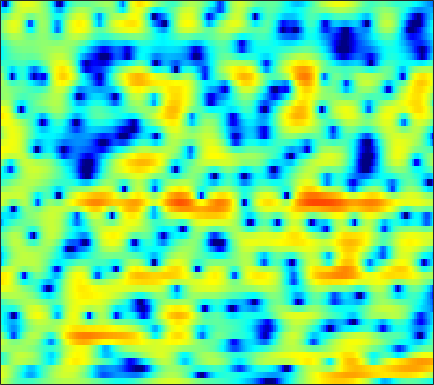

Source data for this figure (header and first rows):
2.6995, 2.2016, 1.5087, 0.79473, 0.25881, -0.43018, -1.0729, -1.5095, -2.0037, -2.3734, -2.6066, -2.6844, -2.6693, -2.5368, -2.3768, -2.0978, -1.7889, -1.5372, -1.1763, -0.80355, -0.41982, -0.13507, 0.23029, 0.57074
3.563, 3.167, 2.561, 1.867, 1.29, 0.4453, -0.4931, -1.261, -2.371, -3.579, -4.863, -5.829, -6.998, -7.768, -7.887, -7.369, -6.3, -5.342, -4.043, -2.819, -1.718, -0.98, -0.1083, 0.6412
3.253, 2.902, 2.403, 1.861, 1.419, 0.7711, 0.03466, -0.5881, -1.542, -2.615, -3.785, -4.686, -5.792, -6.553, -6.733, -6.387, -5.571, -4.828, -3.801, -2.819, -1.929, -1.317, -0.5677, 0.1198
-2.724, -2.597, -1.702, -0.597, 0.1509, 0.9396, 1.489, 1.747, 1.913, 1.915, 1.8, 1.649, 1.387, 1.066, 0.7921, 0.3854, -0.1046, -0.5517, -1.28, -2.178, -3.261, -4.151, -5.217, -5.593
-2.833, -2.56, -1.646, -0.5827, 0.1438, 0.9608, 1.586, 1.931, 2.23, 2.367, 2.372, 2.297, 2.1, 1.789, 1.487, 0.9879, 0.3632, -0.2066, -1.114, -2.187, -3.418, -4.406, -5.607, -6.229
1.611, 1.371, 1.153, 1.029, 0.9793, 0.9602, 0.9801, 1.005, 1.031, 1.031, 0.9915, 0.9215, 0.7573, 0.5052, 0.2586, -0.1415, -0.6186, -1.021, -1.598, -2.173, -2.688, -2.987, -3.205, -3.175
2.693, 2.156, 1.462, 0.8354, 0.4337, 0.0474, -0.118, -0.0891, 0.1164, 0.4367, 0.7792, 1, 1.194, 1.24, 1.154, 0.8642, 0.3566, -0.1819, -1.155, -2.476, -4.204, -5.781, -8.043, -9.266
0.8616, -0.273, -2.174, -4.639, -7.011, -10.7, -11.78, -9.411, -5.955, -3.336, -1.438, -0.3748, 0.7006, 1.437, 1.783, 1.971, 1.873, 1.62, 1.032, 0.149, -0.9985, -1.976, -3.184, -3.681
-2.628, -3.557, -4.99, -6.503, -7.578, -8.635, -8.797, -8.179, -6.69, -4.97, -3.345, -2.294, -1.108, -0.1672, 0.3831, 0.9239, 1.244, 1.364, 1.393, 1.311, 1.166, 1.047, 0.9441, 0.9643
-3.893, -4.529, -5.535, -6.551, -7.189, -7.679, -7.557, -7.023, -5.846, -4.397, -2.904, -1.832, -0.5481, 0.4969, 1.117, 1.755, 2.176, 2.35, 2.415, 2.32, 2.084, 1.835, 1.458, 1.082
-3.709, -4.215, -5.505, -7.75, -10.4, -16.95, -26.47, -14.32, -7.859, -4.069, -1.51, -0.05364, 1.491, 2.637, 3.267, 3.854, 4.171, 4.23, 4.068, 3.624, 2.883, 2.111, 0.7197, -1.224
-4.039, -3.653, -3.462, -3.587, -3.757, -3.835, -3.528, -2.994, -1.979, -0.8097, 0.3452, 1.108, 1.937, 2.554, 2.892, 3.154, 3.21, 3.123, 2.829, 2.321, 1.589, 0.8854, -0.2843, -1.711
-2.531, -1.949, -1.325, -0.8397, -0.5751, -0.3013, -0.0218, 0.2124, 0.5308, 0.8098, 1.062, 1.239, 1.406, 1.456, 1.43, 1.279, 0.9971, 0.7181, 0.2834, -0.2032, -0.704, -1.065, -1.464, -1.704
0.9931, 1.275, 1.535, 1.716, 1.807, 1.858, 1.835, 1.785, 1.687, 1.557, 1.372, 1.197, 0.9151, 0.5621, 0.2157, -0.3579, -1.074, -1.721, -2.712, -3.766, -4.752, -5.292, -5.527, -5.122
3.9, 3.882, 3.768, 3.533, 3.303, 2.932, 2.459, 2.045, 1.455, 0.9104, 0.3998, 0.02783, -0.4234, -0.8662, -1.274, -1.924, -2.827, -3.767, -5.514, -8.055, -12.03, -17.21, -26.51, -14.39
5.484, 5.269, 4.909, 4.396, 3.874, 2.976, 1.84, 0.8072, -0.8087, -2.547, -3.922, -4.36, -4.131, -3.483, -3.012, -2.697, -2.803, -3.138, -3.937, -5.088, -6.372, -7.16, -7.623, -7.265
5.329, 5.212, 4.979, 4.609, 4.151, 3.229, 1.891, 0.513, -2.139, -6.282, -12.82, -14.67, -8.269, -4.443, -2.681, -1.323, -0.7112, -0.59, -0.7818, -1.336, -2.166, -2.908, -4.061, -5.4
0.7055, 1.348, 2.038, 2.523, 2.726, 2.721, 2.407, 2.013, 1.359, 0.6132, 0.08538, -0.01722, 0.1668, 0.5863, 0.9099, 1.237, 1.376, 1.286, 0.9214, 0.2626, -0.7579, -1.787, -3.589, -6.052
-7.079, -4.712, -2.381, -0.794, 0.09115, 0.9663, 1.51, 1.757, 1.974, 2.067, 2.084, 2.113, 2.129, 2.144, 2.119, 2.033, 1.872, 1.659, 1.234, 0.6562, -0.09607, -0.7898, -1.809, -2.922
-7.117, -5.511, -3.55, -1.877, -0.8797, 0.1676, 0.9725, 1.417, 1.808, 2.079, 2.219, 2.242, 2.228, 2.172, 2.11, 1.993, 1.799, 1.637, 1.35, 0.9682, 0.507, 0.08693, -0.5777, -1.346
-5.379, -3.913, -2.313, -0.9986, -0.1608, 0.7024, 1.343, 1.69, 1.938, 2.007, 1.95, 1.811, 1.583, 1.332, 1.185, 1.06, 1.008, 1.025, 1.067, 1.058, 0.9467, 0.7861, 0.3975, -0.1687
-2.398, -1.487, -0.333, 0.5726, 1.129, 1.722, 2.054, 2.144, 2.093, 1.724, 1.083, 0.4458, -0.6056, -1.76, -2.465, -2.803, -2.234, -1.502, -0.429, 0.5023, 1.135, 1.416, 1.536, 1.346
-1.139, -0.5863, 0.1303, 0.8256, 1.224, 1.633, 1.831, 1.79, 1.54, 0.9294, -0.1518, -1.321, -3.676, -7.488, -12.89, -25.96, -9.903, -5.718, -2.38, -0.2733, 1.108, 1.77, 2.295, 2.436
-3.942, -3.076, -2.102, -1.283, -0.7482, -0.2612, 0.07622, 0.2297, 0.1578, -0.04922, -0.5237, -1.054, -1.87, -2.729, -3.229, -3.367, -2.627, -1.811, -0.5603, 0.5656, 1.458, 1.972, 2.396, 2.582
-7.991, -6.423, -4.876, -3.938, -3.379, -2.807, -2.343, -1.957, -1.564, -1.203, -0.9029, -0.7603, -0.6148, -0.5117, -0.3715, -0.1314, 0.2364, 0.5534, 1.037, 1.531, 1.949, 2.216, 2.458, 2.57
-5.984, -5.609, -5.477, -5.686, -6.101, -6.399, -6.121, -5.5, -4.066, -2.775, -1.695, -1.027, -0.4098, 0.01449, 0.2621, 0.5543, 0.7614, 0.9958, 1.321, 1.673, 2.036, 2.257, 2.504, 2.625
-1.335, -1.876, -3.26, -5.45, -8.226, -15.81, -21.36, -11.18, -5.863, -2.898, -1.165, -0.3782, 0.1464, 0.2649, 0.07758, -0.2854, -0.5396, -0.5396, -0.1815, 0.4561, 1.183, 1.661, 2.124, 2.381
2.796, 2.372, 1.622, 0.652, -0.08078, -0.8902, -0.9961, -0.6885, 0.2704, 1.038, 1.592, 1.614, 1.197, 0.06835, -1.349, -4.327, -8.864, -11.48, -7.613, -3.639, -1.344, -0.2935, 0.379, 0.4688
2.828, 2.786, 2.752, 2.617, 2.554, 2.484, 2.518, 2.543, 2.616, 2.606, 2.438, 2.137, 1.441, 0.3107, -0.8042, -2.699, -4.582, -5.236, -4.685, -3.389, -2.384, -2.064, -2.285, -3.363
0.2339, 0.5602, 0.9365, 1.251, 1.448, 1.7, 1.89, 2.059, 2.15, 2.231, 2.136, 2.026, 1.725, 1.287, 0.9061, 0.3273, -0.1262, -0.4449, -0.7088, -0.9318, -1.162, -1.468, -2.107, -3.076
-2.953, -2.277, -1.643, -1.088, -0.7341, -0.2699, 0.1908, 0.5317, 0.9867, 1.352, 1.65, 1.784, 1.88, 1.867, 1.787, 1.646, 1.424, 1.242, 0.9676, 0.6575, 0.2747, -0.04448, -0.539, -1.088
-4.734, -4.409, -4.193, -4.127, -3.93, -3.395, -2.457, -1.7, -0.6072, 0.3123, 1.097, 1.528, 1.958, 2.223, 2.325, 2.367, 2.28, 2.188, 1.978, 1.717, 1.375, 1.09, 0.6634, 0.1998
-3.615, -4.557, -6.521, -9.883, -12.75, -11.68, -7.095, -4.409, -1.878, -0.1044, 1.1, 1.743, 2.314, 2.628, 2.755, 2.778, 2.715, 2.622, 2.438, 2.195, 1.902, 1.631, 1.203, 0.6897
0.4474, -0.5653, -2.279, -4.3, -5.365, -5.1, -3.156, -1.583, 0.1371, 1.374, 2.101, 2.421, 2.554, 2.448, 2.263, 1.946, 1.694, 1.495, 1.351, 1.21, 1.063, 0.8682, 0.4762, -0.0991
3.926, 3.524, 2.959, 2.507, 2.28, 2.2, 2.326, 2.46, 2.624, 2.59, 2.332, 1.909, 1.048, -0.1529, -1.252, -2.731, -3.879, -4.108, -3.712, -2.964, -2.41, -2.201, -2.304, -2.85
4.482, 4.416, 4.324, 4.243, 4.155, 4.034, 3.831, 3.634, 3.213, 2.579, 1.677, 0.7404, -0.9426, -3.297, -5.794, -10.9, -23.53, -21.2, -11.6, -7.899, -6.026, -5.297, -4.989, -5.357
2.864, 3.26, 3.732, 4.04, 4.176, 4.192, 4.036, 3.807, 3.312, 2.63, 1.665, 0.8023, -0.6182, -2.284, -3.688, -5.481, -6.885, -7.235, -7.03, -6.415, -5.793, -5.502, -5.366, -5.559
0.2792, 1.56, 2.737, 3.482, 3.82, 4.007, 3.965, 3.771, 3.362, 2.764, 1.989, 1.3, 0.2958, -0.8372, -1.659, -2.744, -3.681, -4.221, -4.738, -4.979, -5.057, -5.025, -4.971, -4.947
0.9766, 2.028, 3.013, 3.623, 3.846, 3.934, 3.785, 3.544, 3.103, 2.497, 1.826, 1.22, 0.3292, -0.6861, -1.523, -2.768, -4.014, -5.02, -6.094, -6.709, -6.707, -6.334, -5.634, -4.964
3.849, 4.052, 4.225, 4.206, 4.04, 3.679, 3.127, 2.651, 1.978, 1.272, 0.6454, 0.1824, -0.521, -1.353, -2.195, -3.68, -5.773, -7.983, -12.39, -18.23, -14.38, -10.46, -7.069, -4.96
5.241, 5.089, 4.758, 4.17, 3.569, 2.482, 1.072, -0.05943, -1.642, -2.678, -3.011, -2.785, -2.439, -2.224, -2.34, -2.878, -3.966, -5.068, -6.705, -7.677, -6.974, -5.629, -3.771, -2.274
4.283, 4.173, 3.738, 2.958, 2.111, 0.4761, -1.916, -4.458, -10.04, -24.6, -13.32, -8.462, -4.997, -3.177, -2.312, -1.681, -1.395, -1.357, -1.282, -1.136, -0.7764, -0.4015, 0.1725, 0.696
1.82, 1.992, 1.884, 1.443, 0.8561, -0.2445, -1.619, -2.914, -4.54, -5.505, -5.425, -4.74, -3.582, -2.544, -1.897, -1.246, -0.7272, -0.4094, -0.06432, 0.2839, 0.6419, 0.9077, 1.255, 1.555
0.1851, 0.5472, 0.7598, 0.6619, 0.414, -0.04672, -0.5985, -1.052, -1.55, -1.9, -2.05, -2.058, -1.951, -1.717, -1.586, -1.344, -1.125, -0.9047, -0.6107, -0.2428, 0.1615, 0.5022, 0.9543, 1.378
0.4443, 0.6074, 0.5806, 0.3462, 0.1308, -0.1685, -0.5099, -0.6615, -0.8725, -1.12, -1.317, -1.494, -1.763, -2.066, -2.276, -2.519, -2.721, -2.808, -2.721, -2.422, -1.795, -1.146, -0.1427, 0.8514
1.349, 0.9276, 0.03953, -1.03, -1.779, -2.482, -2.564, -2.316, -1.938, -1.712, -1.853, -2.191, -2.942, -4.057, -4.87, -5.933, -6.683, -7.266, -8.121, -8.818, -7.919, -5.942, -2.823, -0.1341
0.9576, -0.05781, -2.092, -5.328, -9.269, -17.54, -11.39, -7.543, -4.592, -3.248, -3.122, -3.693, -5.431, -8.482, -12.05, -17.35, -15.26, -13, -12.63, -14.75, -14.08, -9.239, -3.857, -0.132
-0.8984, -1.468, -2.571, -4.09, -5.36, -6.412, -6.013, -5.035, -3.907, -3.272, -3.232, -3.668, -4.936, -6.85, -8.477, -10.06, -9.649, -8.412, -6.838, -5.343, -3.759, -2.382, -0.4278, 1.417
-3.233, -2.94, -2.731, -2.702, -2.726, -2.712, -2.536, -2.334, -2.14, -2.037, -2.069, -2.208, -2.538, -2.934, -3.19, -3.358, -3.236, -2.908, -2.298, -1.517, -0.6393, 0.06952, 1.014, 1.909
-4.981, -4.107, -3.251, -2.62, -2.244, -1.846, -1.533, -1.361, -1.172, -1.05, -1.006, -1.005, -1.017, -1.046, -1.063, -1, -0.8502, -0.6837, -0.3621, 0.01893, 0.4631, 0.8066, 1.256, 1.671
-4.986, -4.086, -3.087, -2.275, -1.779, -1.253, -0.8831, -0.6776, -0.4615, -0.3248, -0.2547, -0.2307, -0.2126, -0.1876, -0.1506, -0.07622, 0.03848, 0.1345, 0.2994, 0.4859, 0.6759, 0.8107, 0.9828, 1.132
-3.71, -2.932, -1.994, -1.219, -0.7545, -0.2725, 0.06929, 0.241, 0.3412, 0.3403, 0.2831, 0.2167, 0.1216, 0.07018, 0.07937, 0.125, 0.2166, 0.3103, 0.4111, 0.4888, 0.5062, 0.487, 0.421, 0.3321
-1.995, -1.181, -0.2429, 0.5053, 0.9436, 1.35, 1.564, 1.581, 1.415, 1.07, 0.5946, 0.2057, -0.2605, -0.5548, -0.6142, -0.458, -0.1506, 0.1093, 0.3719, 0.4658, 0.3625, 0.1464, -0.3221, -0.9293
-0.4834, 0.5253, 1.628, 2.473, 2.942, 3.321, 3.384, 3.215, 2.706, 1.792, 0.3986, -0.977, -3.072, -4.696, -4.723, -3.233, -1.468, -0.4414, 0.4817, 0.8486, 0.7006, 0.229, -0.9106, -2.751
-0.6293, 0.5032, 1.711, 2.643, 3.158, 3.607, 3.747, 3.627, 3.104, 2.061, 0.314, -1.637, -5.595, -11.24, -10.78, -5.495, -2.126, -0.6044, 0.5927, 1.049, 0.863, 0.3428, -0.8582, -2.696
-2.314, -1.601, -0.6943, 0.2064, 0.8518, 1.618, 2.213, 2.482, 2.525, 2.228, 1.629, 1.042, 0.2076, -0.3679, -0.4657, -0.1669, 0.3588, 0.7191, 0.961, 0.8879, 0.4622, -0.0641, -1.013, -2.136
-5.284, -5.785, -5.572, -4.154, -2.685, -0.8116, 0.6819, 1.521, 2.311, 2.754, 2.931, 2.924, 2.816, 2.664, 2.558, 2.405, 2.215, 2.042, 1.681, 1.129, 0.3695, -0.3782, -1.615, -3.118
-8.684, -13.91, -21.81, -9.713, -5.584, -2.12, 0.1382, 1.347, 2.495, 3.23, 3.634, 3.766, 3.778, 3.633, 3.445, 3.118, 2.702, 2.315, 1.729, 0.9983, 0.08196, -0.7766, -2.224, -4.161
